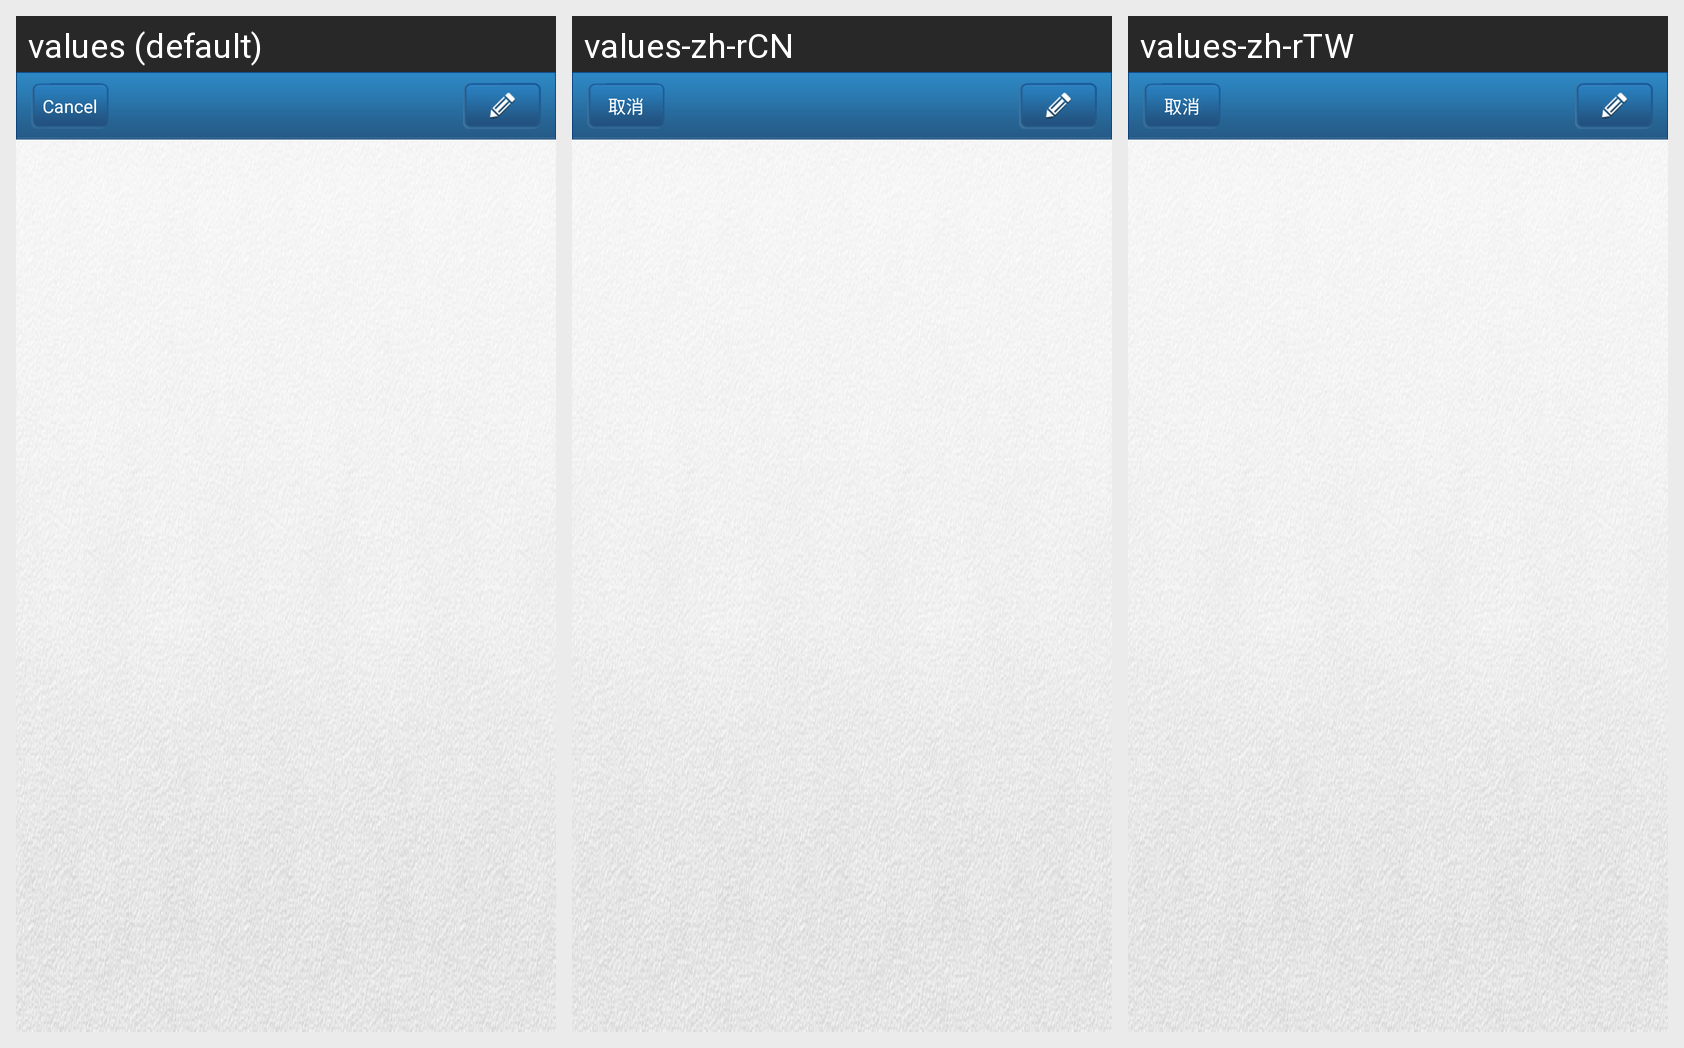

The Android screen above is rendered under several locales of the same app. Produce the string resources it draws, with the default and per-locale values.
Android screen res/layout/sign_up_enter_profile_info_page.xml rendered under 3 locales, left to right: values (default), values-zh-rCN, values-zh-rTW. Device: Nexus 5 (rendered at 1080×1920; each locale shown at half size, 540×960, under a caption strip naming it); theme activity_anim_zoom.
Strings drawn on this screen, with the default value and each locale's value (text and hints the layout hard-codes, and strings that could not be matched under every locale, appear in the picture but are not listed):

newest_btn_title
  values: Latest
  values-zh-rCN: 最新
  values-zh-rTW: 最新

done_btn_title
  values: Done
  values-zh-rCN: 完成
  values-zh-rTW: 完成

cancel_btn_title
  values: Cancel
  values-zh-rCN: 取消
  values-zh-rTW: 取消
